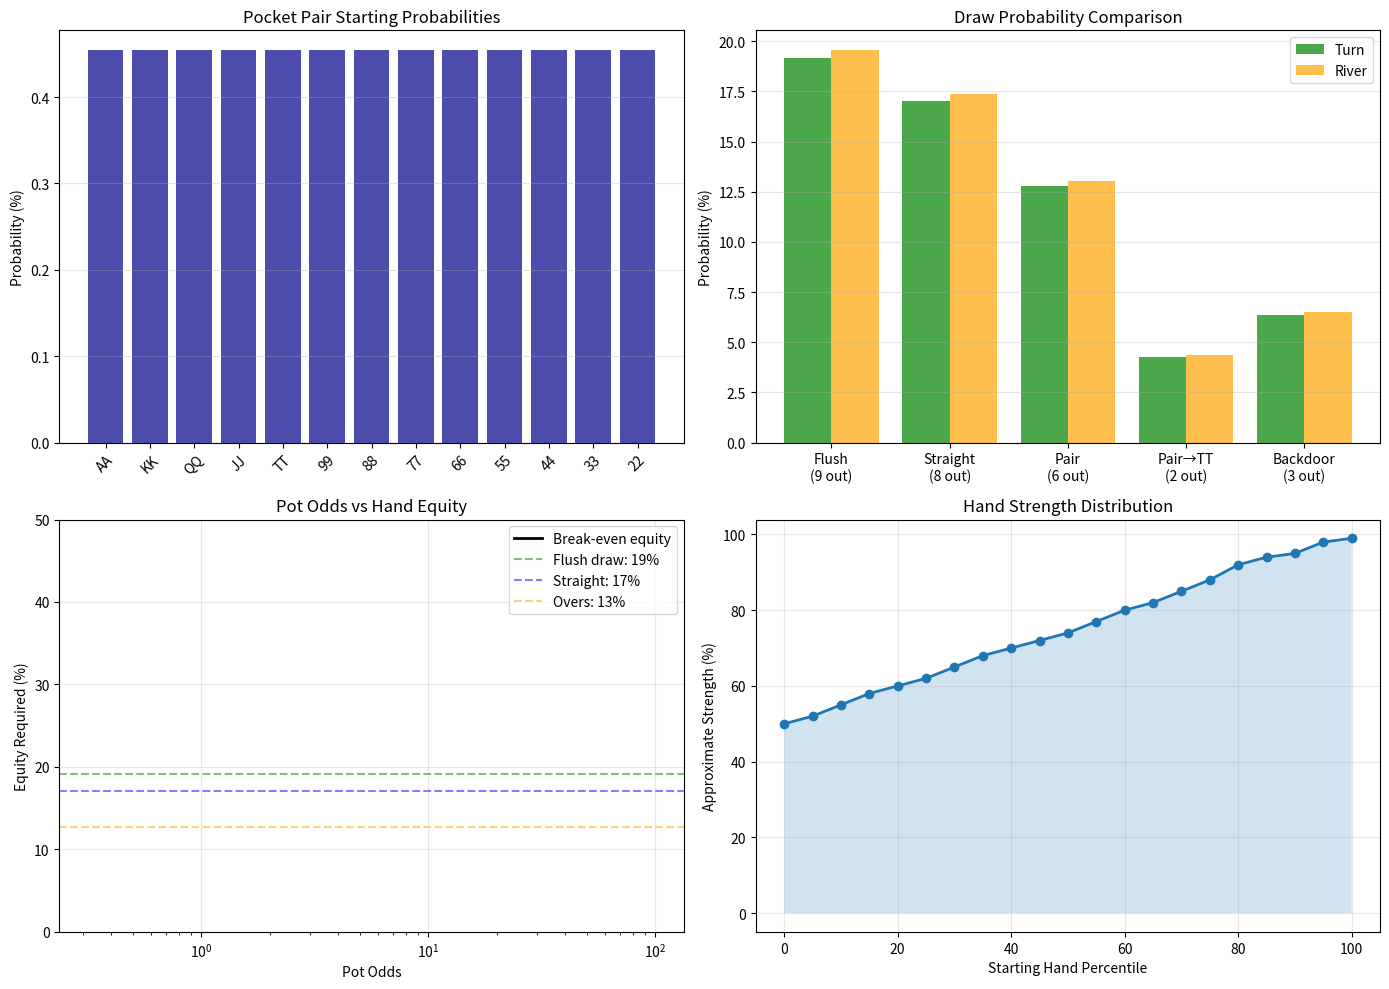

Recreate this plot in Python.
"""
Poker Probabilities Analysis
Extracted from: poker_probabilities.md
Calculate poker hand probabilities and equity
"""

from itertools import combinations

import matplotlib.pyplot as plt
import numpy as np


def calculate_hand_equity_simulation(
    hero_cards, villain_cards, board, num_simulations=100000
):
    """
    Simulate poker equity between two hands
    Cards format: ['As', 'Kd', '2h'] etc
    """
    deck = [f"{r}{s}" for r in "23456789TJQKA" for s in "hcds"]

    # Remove known cards
    for card in hero_cards + villain_cards + board:
        deck.remove(card)

    hero_wins = 0
    villain_wins = 0
    ties = 0

    for _ in range(num_simulations):
        sample_deck = deck.copy()
        np.random.shuffle(sample_deck)

        # Complete boards (5 community cards)
        cards_needed = 5 - len(board)
        remaining_board = board + sample_deck[:cards_needed]
        remaining_deck = sample_deck[cards_needed:]

        # Evaluate hands (simplified: value by combinations)
        hero_best = evaluate_hand(hero_cards + remaining_board)
        villain_best = evaluate_hand(villain_cards + remaining_board)

        if hero_best > villain_best:
            hero_wins += 1
        elif villain_best > hero_best:
            villain_wins += 1
        else:
            ties += 1

    total = hero_wins + villain_wins + ties
    hero_equity = hero_wins / total if total > 0 else 0
    villain_equity = villain_wins / total if total > 0 else 0
    tie_equity = ties / total if total > 0 else 0

    return hero_equity, villain_equity, tie_equity


def evaluate_hand(seven_cards):
    """
    Simple hand evaluator - counts hand strength
    Returns numeric value for 5-card best hand
    Simplified: just checking pairs, straights, flushes
    """
    ranks = [card[0] for card in seven_cards]
    suits = [card[1] for card in seven_cards]

    rank_values = {
        "2": 2,
        "3": 3,
        "4": 4,
        "5": 5,
        "6": 6,
        "7": 7,
        "8": 8,
        "9": 9,
        "T": 10,
        "J": 11,
        "Q": 12,
        "K": 13,
        "A": 14,
    }
    rank_nums = sorted([rank_values[r] for r in ranks])

    from collections import Counter

    rank_counts = Counter(ranks)
    suit_counts = Counter(suits)

    # Hand strength (simplified)
    is_flush = max(suit_counts.values()) >= 5
    is_straight = any(
        rank_nums[i : i + 5] == list(range(rank_nums[i], rank_nums[i] + 5))
        for i in range(len(rank_nums) - 4)
    ) or set(rank_nums[-5:]) == {10, 11, 12, 13, 14}

    counts_sorted = sorted(rank_counts.values(), reverse=True)

    if is_straight and is_flush:
        return 800  # Straight flush
    elif counts_sorted == [4, 1, 1, 1]:
        return 700  # Four of a kind
    elif counts_sorted == [3, 2, 1, 1]:
        return 600  # Full house
    elif is_flush:
        return 500  # Flush
    elif is_straight:
        return 400  # Straight
    elif counts_sorted == [3, 1, 1, 1, 1]:
        return 300  # Three of a kind
    elif counts_sorted == [2, 2, 1, 1, 1]:
        return 200  # Two pair
    elif counts_sorted == [2, 1, 1, 1, 1, 1]:
        return 100  # One pair
    else:
        return rank_nums[-1]  # High card


# Example 1: Starting hand probabilities
print("=== Starting Hand Probabilities (Texas Hold'em) ===\n")

starting_hands = [
    ("AA (Pocket Aces)", 1 / 220),
    ("KK (Pocket Kings)", 1 / 220),
    ("QQ (Pocket Queens)", 1 / 220),
    ("Any Pocket Pair", 1 / 17),
    ("AK (same suit)", 1 / 331),
    ("AK (any)", 4 / 1326),
    ("AQ, AJ, AT (any)", 12 / 1326),
    ("Total premium hands", 2.4 / 100),
]

print(f"{'Hand':<30} {'Probability':<15} {'Frequency':<20}")
print("-" * 65)

for hand, prob in starting_hands:
    freq = 1 / prob if prob > 0 else float("inf")
    print(f"{hand:<30} {prob:<15.4f} 1 in {freq:<19.0f}")

# Example 2: Hand equity matchups (pre-flop)
print("\n\n=== Hand Equity Matchups (Pre-flop) ===\n")

matchups = [
    ("AA", "KK", "82% vs 18%"),
    ("AA", "AK", "87% vs 13%"),
    ("KK", "AQ", "69% vs 31%"),
    ("TT", "AK", "55% vs 45%"),
    ("AK", "QQ", "45% vs 55%"),
]

print(f"{'Hand 1':<15} {'Hand 2':<15} {'Approximate Equity':<30}")
print("-" * 60)

for h1, h2, equity in matchups:
    print(f"{h1:<15} {h2:<15} {equity:<30}")

# Example 3: Draw probabilities
print("\n\n=== Draw Probabilities (Post-Flop) ===\n")

# Assume flop seen, turn/river unknown
draws = [
    ("Flush draw (4 out)", 4),
    ("Straight draw (8 out)", 8),
    ("Open-ended straight", 8),
    ("Two pair to full house", 4),
    ("Pair to trips (set mining)", 2),
    ("Backdoor flush (3 out)", 3),
    ("Pair of overs (6 out)", 6),
]

print(f"{'Draw Type':<30} {'Outs':<10} {'Turn %':<12} {'River %':<12} {'Either %':<12}")
print("-" * 76)

for draw_name, outs in draws:
    turn_prob = (outs / 47) * 100
    river_prob = (outs / 46) * 100
    either_prob = (1 - ((47 - outs) / 47 * (46 - outs) / 46)) * 100
    print(
        f"{draw_name:<30} {outs:<10} {turn_prob:<12.1f} {river_prob:<12.1f} {either_prob:<12.1f}"
    )

# Example 4: Pot odds vs equity
print("\n\n=== Pot Odds Analysis ===\n")

scenarios = [
    ("Flush draw", 9, 10, 30),
    ("Straight draw", 8, 10, 30),
    ("Pair of overs", 6, 5, 25),
    ("Backdoor draw", 3, 15, 30),
]

print(
    f"{'Draw':<20} {'Outs':<8} {'To Call':<10} {'Pot Size':<10} {'Pot Odds':<12} {'Win %':<10} {'Call?':<10}"
)
print("-" * 80)

for draw_name, outs, to_call, pot in scenarios:
    pot_odds = (pot + to_call) / to_call
    win_pct = (outs / 47) * 100  # River only
    breakeven = 100 / (pot_odds + 100) if pot_odds > 0 else 0
    should_call = "YES" if win_pct > breakeven else "NO"
    print(
        f"{draw_name:<20} {outs:<8} ${to_call:<9} ${pot:<9} {pot_odds:<12.2f}:1 {win_pct:<10.1f} {should_call:<10}"
    )

# Example 5: Hand ranges vs equity
print("\n\n=== Range Analysis ===\n")

# Simple ranges
print("If opponent has top 10% of hands (AA, KK, QQ, AK):")
print("You have: AJ")
print("Approximate equity vs range: 35-40%\n")

print("If opponent has middle 30% of hands (pairs, broadway):")
print("You have: AJ")
print("Approximate equity vs range: 45-50%\n")

print("If opponent has wide range (50% of hands):")
print("You have: AJ")
print("Approximate equity vs range: 52-55%")

# Visualization
fig, axes = plt.subplots(2, 2, figsize=(14, 10))

# Plot 1: Pocket pair probabilities
pair_probs = [1 / 220 * 100 for _ in range(13)]
pair_names = [
    "AA",
    "KK",
    "QQ",
    "JJ",
    "TT",
    "99",
    "88",
    "77",
    "66",
    "55",
    "44",
    "33",
    "22",
]

axes[0, 0].bar(range(13), pair_probs, alpha=0.7, color="darkblue")
axes[0, 0].set_xticks(range(13))
axes[0, 0].set_xticklabels(pair_names, rotation=45)
axes[0, 0].set_ylabel("Probability (%)")
axes[0, 0].set_title("Pocket Pair Starting Probabilities")
axes[0, 0].grid(alpha=0.3, axis="y")

# Plot 2: Draw probabilities turn vs river
draw_names = [
    "Flush\n(9 out)",
    "Straight\n(8 out)",
    "Pair\n(6 out)",
    "Pair→TT\n(2 out)",
    "Backdoor\n(3 out)",
]
outs = [9, 8, 6, 2, 3]
turn_probs = [(o / 47) * 100 for o in outs]
river_probs = [(o / 46) * 100 for o in outs]

x_pos = np.arange(len(draw_names))
axes[0, 1].bar(x_pos - 0.2, turn_probs, 0.4, label="Turn", alpha=0.7, color="green")
axes[0, 1].bar(x_pos + 0.2, river_probs, 0.4, label="River", alpha=0.7, color="orange")
axes[0, 1].set_xticks(x_pos)
axes[0, 1].set_xticklabels(draw_names)
axes[0, 1].set_ylabel("Probability (%)")
axes[0, 1].set_title("Draw Probability Comparison")
axes[0, 1].legend()
axes[0, 1].grid(alpha=0.3, axis="y")

# Plot 3: Pot odds breakeven line
pot_odds_range = np.logspace(-0.5, 2, 50)
breakeven_equity = 100 / (pot_odds_range + 100) * 100

# Overlay draw equity
draw_options = [
    (9, "Flush draw", "green"),
    (8, "Straight", "blue"),
    (6, "Overs", "orange"),
]

axes[1, 0].plot(
    pot_odds_range, breakeven_equity, "k-", linewidth=2, label="Break-even equity"
)

for outs, name, color in draw_options:
    equity = (outs / 47) * 100
    axes[1, 0].axhline(
        equity, color=color, linestyle="--", alpha=0.5, label=f"{name}: {equity:.0f}%"
    )

axes[1, 0].fill_between(pot_odds_range, breakeven_equity, 50, alpha=0.2, color="green")
axes[1, 0].set_xscale("log")
axes[1, 0].set_xlabel("Pot Odds")
axes[1, 0].set_ylabel("Equity Required (%)")
axes[1, 0].set_title("Pot Odds vs Hand Equity")
axes[1, 0].set_ylim([0, 50])
axes[1, 0].legend()
axes[1, 0].grid(alpha=0.3)

# Plot 4: Hand strength cumulative distribution
hands_ranked = [
    ("AA", 99),
    ("KK", 98),
    ("AK", 95),
    ("QQ", 94),
    ("JJ", 92),
    ("TT", 88),
    ("AQ", 85),
    ("AJ", 82),
    ("99", 80),
    ("88", 77),
    ("77", 74),
    ("KQ", 72),
    ("AT", 70),
    ("KJ", 68),
    ("66", 65),
    ("A9", 62),
    ("KT", 60),
    ("QJ", 58),
    ("55", 55),
    ("A8", 52),
    ("JT", 50),
]

percentile = np.linspace(100, 0, len(hands_ranked))
strength = [h[1] for h in hands_ranked]

axes[1, 1].plot(percentile, strength, "o-", linewidth=2, markersize=6)
axes[1, 1].fill_between(percentile, strength, alpha=0.2)
axes[1, 1].set_xlabel("Starting Hand Percentile")
axes[1, 1].set_ylabel("Approximate Strength (%)")
axes[1, 1].set_title("Hand Strength Distribution")
axes[1, 1].grid(alpha=0.3)

plt.tight_layout()
plt.savefig("poker_probabilities.png", dpi=100, bbox_inches="tight")
print("\n✓ Visualization saved: poker_probabilities.png")
plt.show()
